The GitHub repository farisea/my_rUBot_mecanum contains a labelled image folder "traffic_sign_dataset_clase" with 6 categories: forbidden, give way, left, nothing, right, stop. Examples follow, each with its label.

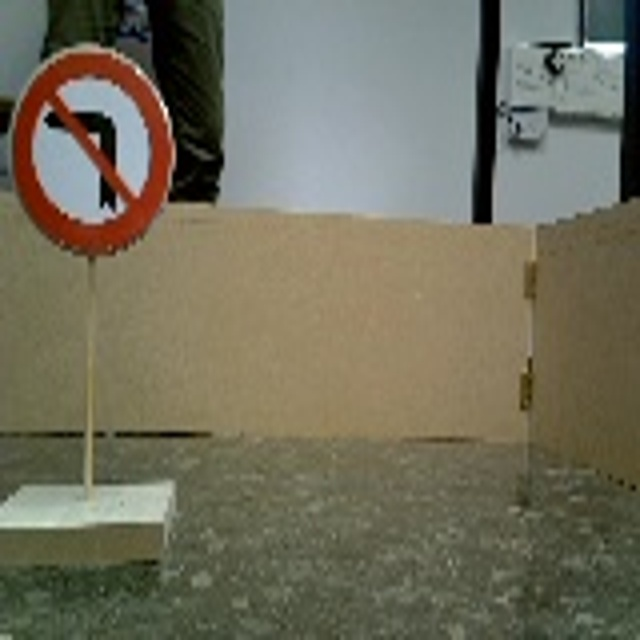
Label: right

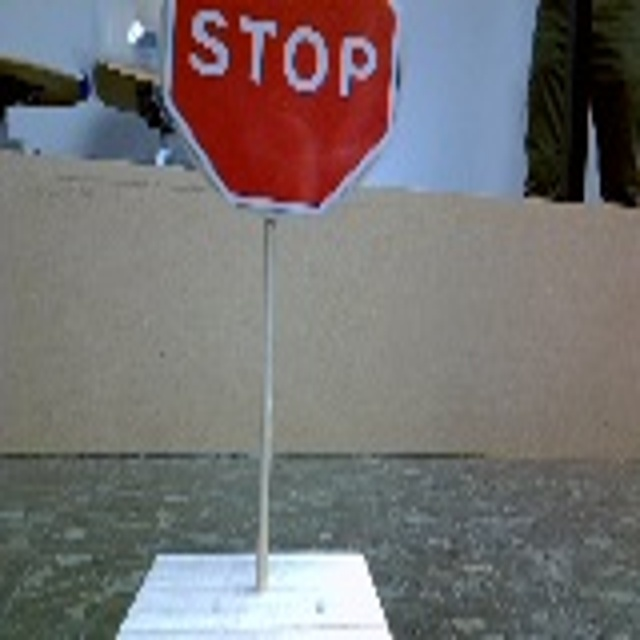
Label: stop

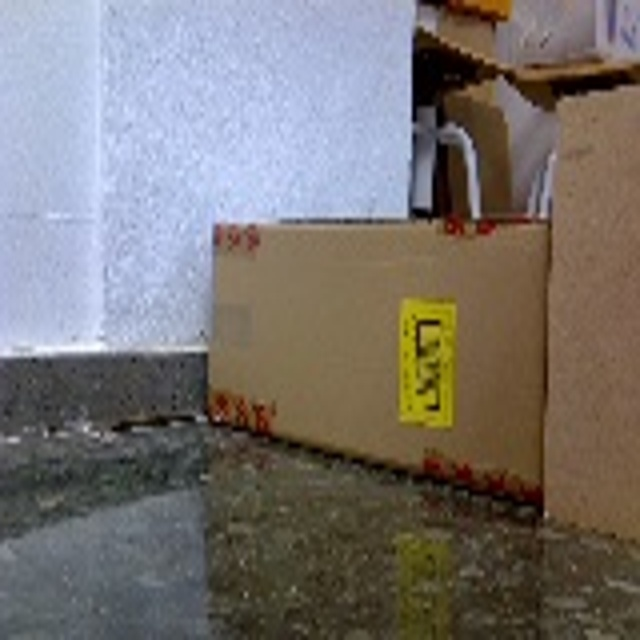
Label: nothing

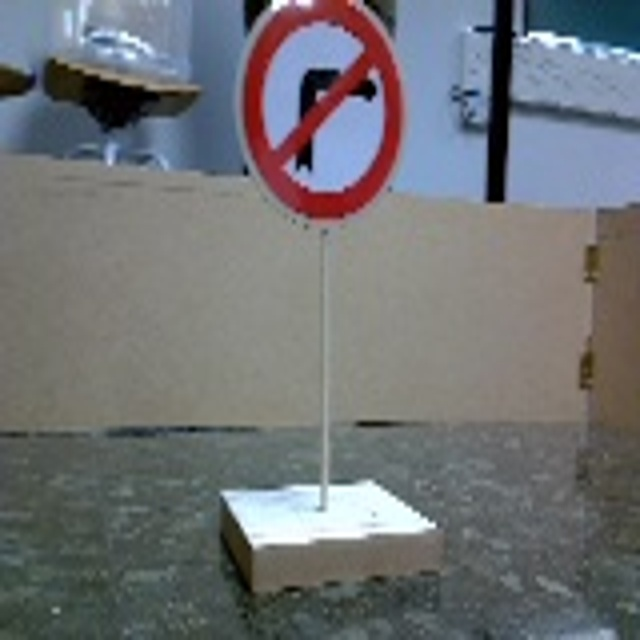
Label: left

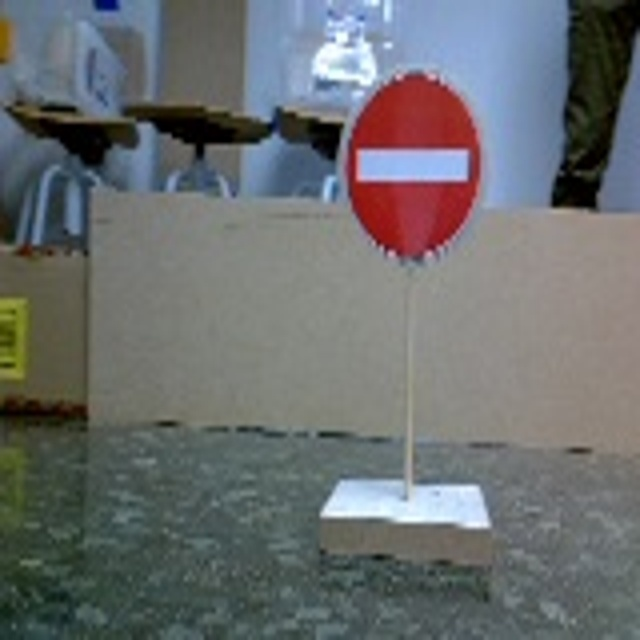
Label: forbidden

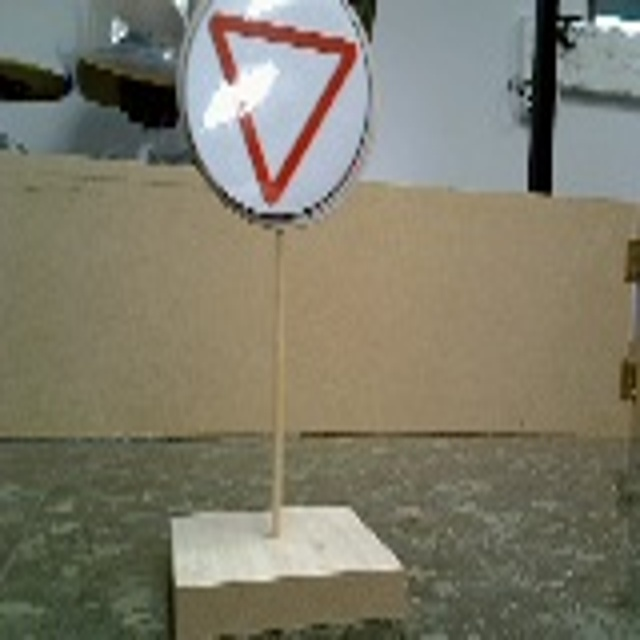
Label: give way
